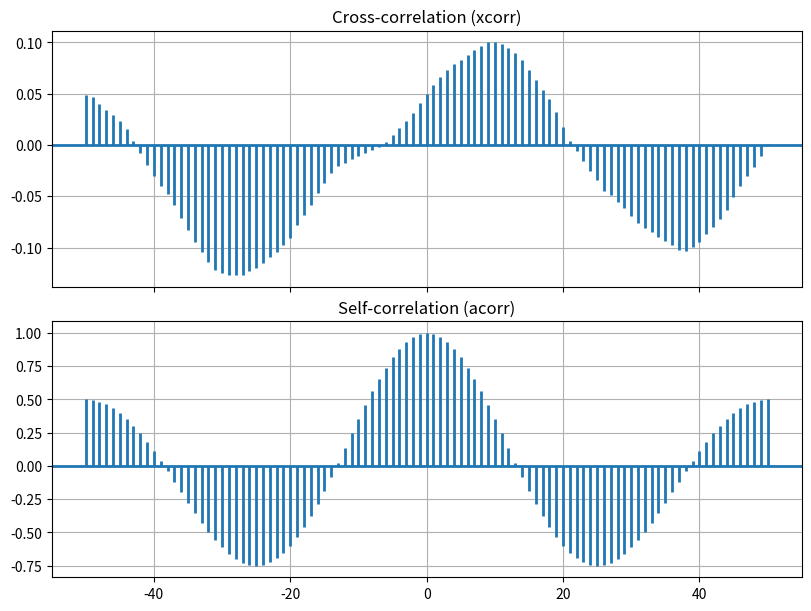

Python code for this plot:
#!/usr/bin/env python3
# -*- coding: utf-8 -*-
"""
Created on Thu Feb 13 15:12:19 2025

@author: jack
"""

import scipy
import numpy as np
import matplotlib.pyplot as plt
from matplotlib.font_manager import FontProperties

filepath2 = '/home/<user>/snap/'
font = FontProperties(fname="/usr/share/fonts/truetype/msttcorefonts/Times_New_Roman.ttf", size=14)
fontpath = "/usr/share/fonts/truetype/windows/"
fontpath1 = "/usr/share/fonts/truetype/msttcorefonts/"
fontpath2 = "/usr/share/fonts/truetype/NerdFonts/"


#%% Generating a sinusoid and plotting its power spectrum
A = 1
fc = 100
fs = 3000
nCyl = 3

## generate signal
t = np.arange(0, nCyl/fc, 1/fs)
x = -A * np.sin(2 * np.pi * fc * t)

## Computing total power of the generated sinusoid signal from time domain
L = len(x)
P = np.linalg.norm(x)**2/L
print(P)

## Computing total power of the generated sinusoid signal from frequency domain
FFTN = L
X = np.fft.fftshift(np.fft.fft(x, n = FFTN))
Px = X * X.conjugate() / L**2
f = np.arange(-FFTN/2, FFTN/2) * fs/FFTN

## plot
fig, axs = plt.subplots(1, 2, figsize = (12, 4), constrained_layout = True)
labelsize = 20

# x
axs[0].plot(t, x, label = 'x')
font = FontProperties(fname=fontpath1+"Times_New_Roman.ttf", size = 20)
axs[0].set_xlabel('time (s)',fontproperties=font)
axs[0].set_ylabel('x',fontproperties=font)
font1 = FontProperties(fname=fontpath1+"Times_New_Roman.ttf", size = 22)

legend1 = axs[0].legend(loc='best',  prop=font1, borderaxespad=0,)
frame1 = legend1.get_frame()
frame1.set_alpha(1)
# frame1.set_facecolor('none')  # 设置图例legend背景透明

axs[0].spines['bottom'].set_linewidth(2);###设置底部坐标轴的粗细
axs[0].spines['left'].set_linewidth(2);  ###设置左边坐标轴的粗细
axs[0].spines['right'].set_linewidth(2); ###设置右边坐标轴的粗细
axs[0].spines['top'].set_linewidth(2);   ###设置上部坐标轴的粗细

axs[0].tick_params(direction='in',axis='both',top=True,right=True, labelsize=16, width=6,  )
labels = axs[0].get_xticklabels() + axs[0].get_yticklabels()
[label.set_fontname('Times New Roman') for label in labels]
[label.set_fontsize(20) for label in labels] #刻度值字号

# Px
axs[1].stem(f, Px, label = 'PSD', linefmt = 'r--', markerfmt = 'o', )
font = FontProperties(fname=fontpath1+"Times_New_Roman.ttf", size = 20)
axs[1].set_xlabel('Fre (Hz)',fontproperties=font)
axs[1].set_ylabel('power',fontproperties=font)
font1 = FontProperties(fname=fontpath1+"Times_New_Roman.ttf", size = 22)

legend1 = axs[1].legend(loc='best',  prop=font1, borderaxespad=0,)
frame1 = legend1.get_frame()
frame1.set_alpha(1)
# frame1.set_facecolor('none')  # 设置图例legend背景透明

axs[1].spines['bottom'].set_linewidth(2);###设置底部坐标轴的粗细
axs[1].spines['left'].set_linewidth(2);  ###设置左边坐标轴的粗细
axs[1].spines['right'].set_linewidth(2); ###设置右边坐标轴的粗细
axs[1].spines['top'].set_linewidth(2);   ###设置上部坐标轴的粗细

axs[1].tick_params(direction='in',axis='both',top=True,right=True, labelsize=16, width=6,  )
labels = axs[1].get_xticklabels() + axs[1].get_yticklabels()
[label.set_fontname('Times New Roman') for label in labels]
[label.set_fontsize(20) for label in labels] #刻度值字号

out_fig = plt.gcf()
#out_fig.savefig(filepath2+'hh.eps',  bbox_inches='tight')
plt.show()
plt.close()


#%%
# https://matplotlib.net.cn/stable/gallery/lines_bars_and_markers/xcorr_acorr_demo.html
import matplotlib.pyplot as plt
import numpy as np

# Fixing random state for reproducibility
np.random.seed(42)

fs = 100
f = 2
t = np.arange(0, 1, 1/fs)
x = np.sin(2 * np.pi * f * t)
y = np.random.randn(x.size)
# fig, [ax1, ax2] = plt.subplots(2, 1, sharex=True)
fig, axs = plt.subplots(2, 1, figsize = (8, 6), constrained_layout = True,  sharex=True)
idx_1, xcor_1, _, _ = axs[0].xcorr(x, y, usevlines = True, maxlags = 50, normed = True, lw = 2)
axs[0].grid(True)
axs[0].set_title('Cross-correlation (xcorr)')

idx_2, acor_2, _, _  = axs[1].acorr(x, usevlines = True, normed = True, maxlags = 50, lw = 2)
axs[1].grid(True)
axs[1].set_title('Self-correlation (acorr)')

plt.show()

# https://blog.51cto.com/u_16213453/12732833
# 计算自相关函数
def autocorrelation(x):
    n = len(x)
    # variance = x.var()
    mean = x.mean()
    c0 = np.sum((x - mean) ** 2) / n
    result = np.correlate(x - mean, x - mean, mode = 'same')
    result /= c0
    return result

scorr = autocorrelation(x)




#%% 1 | 随机信号分析与应用：从自相关到功率谱密度的探讨
## https://blog.csdn.net/m0_47410750/article/details/127641729
# https://mp.weixin.qq.com/s?__biz=MzkxNTcyMDI1Nw==&mid=2247485665&idx=1&sn=657320b37df1a053cb9486888df066a4&chksm=c0433bf3cc988f20e4451ab260daa1fe94019f0a77a5869617e7c4e59e1f6254ad074afe6035&mpshare=1&scene=1&srcid=0211LzimJAebickSiZy5yhvg&sharer_shareinfo=5c628ed946d7332c6507b4fd15aebf24&sharer_shareinfo_first=522f6c581162c8ec98c461f62c781d2d&exportkey=n_ChQIAhIQvGBNrciFIxFVklHBGphjTRKfAgIE97dBBAEAAAAAAJtdKq50wGQAAAAOpnltbLcz9gKNyK89dVj0CEpWnFvD4NPv5QY6sd5ErmN2lb99E%2BiR6fh%2Brtm8MTWHjWqrhzjEFlO0gvvs8XlB13YCMh9%2FZROZpY0OabfqTG0%2BUcTEFghLGexNWsG5ZsNOIvw8vt4RFe3ynmd5dionQthsl9sp69hHRZToLpa0jKhIIC7Hvz1zFbKu6dDVEm%2BUiDP63tLG4eJxGqHqe4NOlg%2BMpe28TQLJp3XAYJ7IzqMjxbCSFMvDamJJFhqFOoeDer0HyLs2bcZcv9IpxahmCe32pRtPFTGQSPLTCj%2BKsmDbb%2BAb1JaOb538GzNnOB%2FtChXaQ4tNgDHWHLCTLWrcp3eWOpAqLyq3&acctmode=0&pass_ticket=OCj6%2BS1NlxkGxuDLzbqGWrpCOER33t6dnQoMRy4Scc9Gda%2Fj26o8746YuacZ8J6r&wx_header=0#rd


# https://thinkdsp-cn.readthedocs.io/zh-cn/latest/05-autocorrelation.html#id8


# https://blog.csdn.net/m0_47410750/article/details/127641729
























































































































































































































